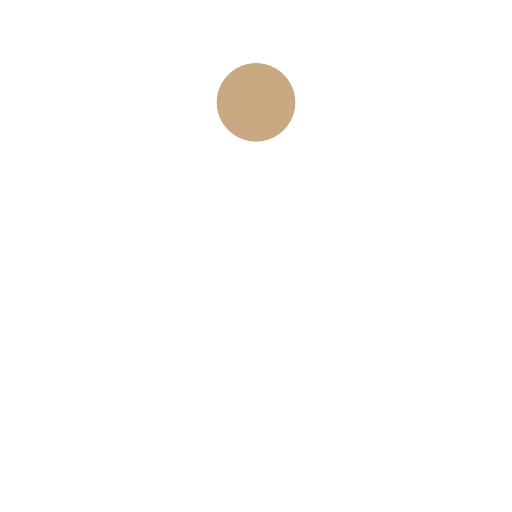
t = 0.00 s
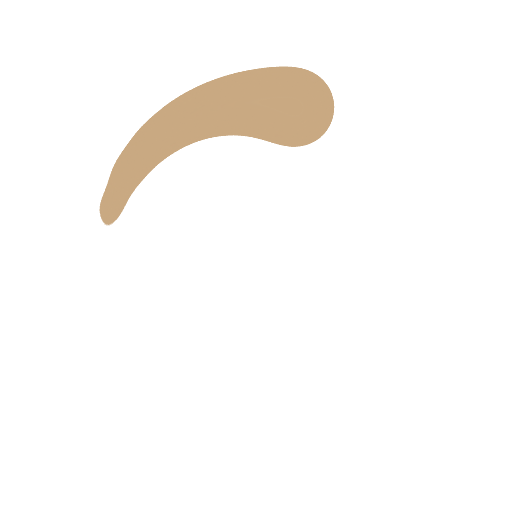
t = 0.51 s
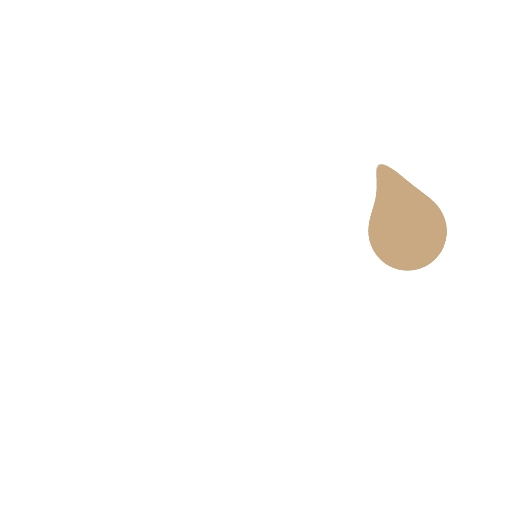
t = 0.76 s
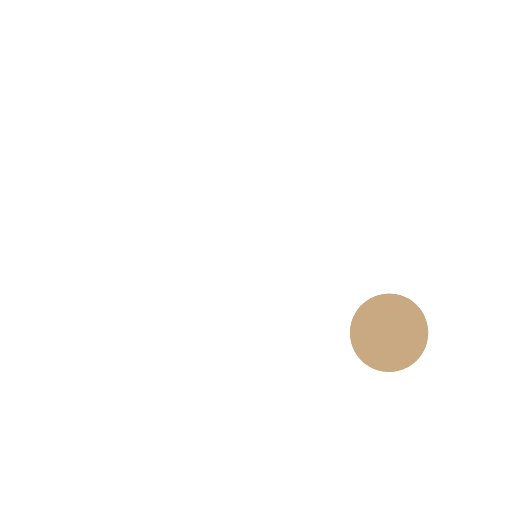
t = 1.01 s
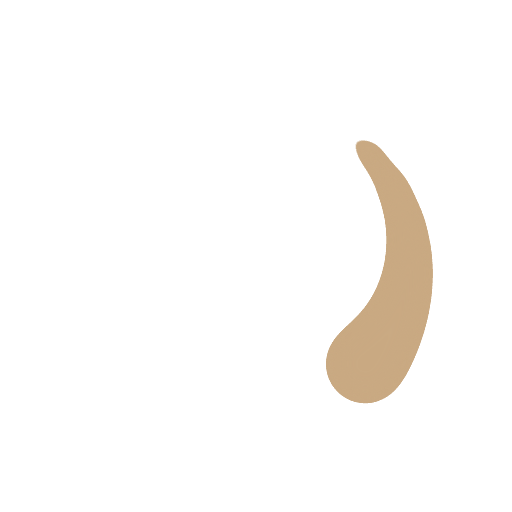
t = 1.52 s
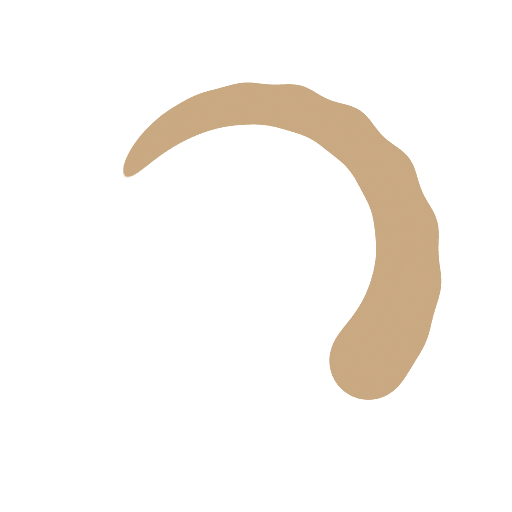
t = 2.27 s

The animated SVG that drew these frames (rendered in a browser with its animation timeline set to each time). Animation: 21 SMIL elements (animateTransform=21); one cycle of 3.03 s, repeats indefinitely.

<svg xmlns="http://www.w3.org/2000/svg" xmlns:xlink="http://www.w3.org/1999/xlink" width="200px" height="200px" viewBox="0 0 100 100" preserveAspectRatio="xMidYMid">
<defs>
  <filter id="ldio-o76tt08ntxg-filter" x="-100%" y="-100%" width="300%" height="300%" color-interpolation-filters="sRGB">
    <feGaussianBlur in="SourceGraphic" stdDeviation="3"></feGaussianBlur>
    <feComponentTransfer result="cutoff">
      <feFuncA type="linear" slope="60" intercept="-40"></feFuncA>
    </feComponentTransfer>
  </filter>
</defs>
<g filter="url(#ldio-o76tt08ntxg-filter)">
  <animateTransform attributeName="transform" type="rotate" repeatCount="indefinite" dur="3.0303030303030303s" values="0 50 50;360 50 50" keyTimes="0;1"></animateTransform>
  <g>
  <g transform="translate(50 20)">
    <circle cx="0" cy="0" r="0" fill="rgb(201,169,130)" transform="scale(0.5)"></circle>
  </g>
  <animateTransform attributeName="transform" calcMode="spline" type="rotate" values="0 50 50;360 50 50" keyTimes="0;1" dur="1.0101010101010102" keySplines="0.7666666666666666 0 0.6666666666666666 1" repeatCount="indefinite"></animateTransform>
</g><g>
  <g transform="translate(50 20)">
    <circle cx="0" cy="0" r="1" fill="rgb(201,169,130)" transform="scale(0.5)"></circle>
  </g>
  <animateTransform attributeName="transform" calcMode="spline" type="rotate" values="0 50 50;360 50 50" keyTimes="0;1" dur="1.0101010101010102" keySplines="0.7333333333333333 0 0.6333333333333333 1" repeatCount="indefinite"></animateTransform>
</g><g>
  <g transform="translate(50 20)">
    <circle cx="0" cy="0" r="2" fill="rgb(201,169,130)" transform="scale(0.5)"></circle>
  </g>
  <animateTransform attributeName="transform" calcMode="spline" type="rotate" values="0 50 50;360 50 50" keyTimes="0;1" dur="1.0101010101010102" keySplines="0.7 0 0.6 1" repeatCount="indefinite"></animateTransform>
</g><g>
  <g transform="translate(50 20)">
    <circle cx="0" cy="0" r="3" fill="rgb(201,169,130)" transform="scale(0.5)"></circle>
  </g>
  <animateTransform attributeName="transform" calcMode="spline" type="rotate" values="0 50 50;360 50 50" keyTimes="0;1" dur="1.0101010101010102" keySplines="0.6666666666666666 0 0.5666666666666667 1" repeatCount="indefinite"></animateTransform>
</g><g>
  <g transform="translate(50 20)">
    <circle cx="0" cy="0" r="4" fill="rgb(201,169,130)" transform="scale(0.5)"></circle>
  </g>
  <animateTransform attributeName="transform" calcMode="spline" type="rotate" values="0 50 50;360 50 50" keyTimes="0;1" dur="1.0101010101010102" keySplines="0.6333333333333333 0 0.5333333333333333 1" repeatCount="indefinite"></animateTransform>
</g><g>
  <g transform="translate(50 20)">
    <circle cx="0" cy="0" r="5" fill="rgb(201,169,130)" transform="scale(0.5)"></circle>
  </g>
  <animateTransform attributeName="transform" calcMode="spline" type="rotate" values="0 50 50;360 50 50" keyTimes="0;1" dur="1.0101010101010102" keySplines="0.6 0 0.5 1" repeatCount="indefinite"></animateTransform>
</g><g>
  <g transform="translate(50 20)">
    <circle cx="0" cy="0" r="6" fill="rgb(201,169,130)" transform="scale(0.5)"></circle>
  </g>
  <animateTransform attributeName="transform" calcMode="spline" type="rotate" values="0 50 50;360 50 50" keyTimes="0;1" dur="1.0101010101010102" keySplines="0.5666666666666667 0 0.4666666666666667 1" repeatCount="indefinite"></animateTransform>
</g><g>
  <g transform="translate(50 20)">
    <circle cx="0" cy="0" r="7" fill="rgb(201,169,130)" transform="scale(0.5)"></circle>
  </g>
  <animateTransform attributeName="transform" calcMode="spline" type="rotate" values="0 50 50;360 50 50" keyTimes="0;1" dur="1.0101010101010102" keySplines="0.5333333333333333 0 0.43333333333333335 1" repeatCount="indefinite"></animateTransform>
</g><g>
  <g transform="translate(50 20)">
    <circle cx="0" cy="0" r="8" fill="rgb(201,169,130)" transform="scale(0.5)"></circle>
  </g>
  <animateTransform attributeName="transform" calcMode="spline" type="rotate" values="0 50 50;360 50 50" keyTimes="0;1" dur="1.0101010101010102" keySplines="0.5 0 0.4 1" repeatCount="indefinite"></animateTransform>
</g><g>
  <g transform="translate(50 20)">
    <circle cx="0" cy="0" r="9" fill="rgb(201,169,130)" transform="scale(0.5)"></circle>
  </g>
  <animateTransform attributeName="transform" calcMode="spline" type="rotate" values="0 50 50;360 50 50" keyTimes="0;1" dur="1.0101010101010102" keySplines="0.4666666666666667 0 0.36666666666666664 1" repeatCount="indefinite"></animateTransform>
</g><g>
  <g transform="translate(50 20)">
    <circle cx="0" cy="0" r="10" fill="rgb(201,169,130)" transform="scale(0.5)"></circle>
  </g>
  <animateTransform attributeName="transform" calcMode="spline" type="rotate" values="0 50 50;360 50 50" keyTimes="0;1" dur="1.0101010101010102" keySplines="0.43333333333333335 0 0.3333333333333333 1" repeatCount="indefinite"></animateTransform>
</g><g>
  <g transform="translate(50 20)">
    <circle cx="0" cy="0" r="11" fill="rgb(201,169,130)" transform="scale(0.5)"></circle>
  </g>
  <animateTransform attributeName="transform" calcMode="spline" type="rotate" values="0 50 50;360 50 50" keyTimes="0;1" dur="1.0101010101010102" keySplines="0.4 0 0.3 1" repeatCount="indefinite"></animateTransform>
</g><g>
  <g transform="translate(50 20)">
    <circle cx="0" cy="0" r="12" fill="rgb(201,169,130)" transform="scale(0.5)"></circle>
  </g>
  <animateTransform attributeName="transform" calcMode="spline" type="rotate" values="0 50 50;360 50 50" keyTimes="0;1" dur="1.0101010101010102" keySplines="0.3666666666666667 0 0.26666666666666666 1" repeatCount="indefinite"></animateTransform>
</g><g>
  <g transform="translate(50 20)">
    <circle cx="0" cy="0" r="13" fill="rgb(201,169,130)" transform="scale(0.5)"></circle>
  </g>
  <animateTransform attributeName="transform" calcMode="spline" type="rotate" values="0 50 50;360 50 50" keyTimes="0;1" dur="1.0101010101010102" keySplines="0.33333333333333337 0 0.23333333333333334 1" repeatCount="indefinite"></animateTransform>
</g><g>
  <g transform="translate(50 20)">
    <circle cx="0" cy="0" r="14" fill="rgb(201,169,130)" transform="scale(0.5)"></circle>
  </g>
  <animateTransform attributeName="transform" calcMode="spline" type="rotate" values="0 50 50;360 50 50" keyTimes="0;1" dur="1.0101010101010102" keySplines="0.30000000000000004 0 0.2 1" repeatCount="indefinite"></animateTransform>
</g><g>
  <g transform="translate(50 20)">
    <circle cx="0" cy="0" r="15" fill="rgb(201,169,130)" transform="scale(0.5)"></circle>
  </g>
  <animateTransform attributeName="transform" calcMode="spline" type="rotate" values="0 50 50;360 50 50" keyTimes="0;1" dur="1.0101010101010102" keySplines="0.26666666666666666 0 0.16666666666666666 1" repeatCount="indefinite"></animateTransform>
</g><g>
  <g transform="translate(50 20)">
    <circle cx="0" cy="0" r="16" fill="rgb(201,169,130)" transform="scale(0.5)"></circle>
  </g>
  <animateTransform attributeName="transform" calcMode="spline" type="rotate" values="0 50 50;360 50 50" keyTimes="0;1" dur="1.0101010101010102" keySplines="0.23333333333333334 0 0.13333333333333333 1" repeatCount="indefinite"></animateTransform>
</g><g>
  <g transform="translate(50 20)">
    <circle cx="0" cy="0" r="17" fill="rgb(201,169,130)" transform="scale(0.5)"></circle>
  </g>
  <animateTransform attributeName="transform" calcMode="spline" type="rotate" values="0 50 50;360 50 50" keyTimes="0;1" dur="1.0101010101010102" keySplines="0.2 0 0.1 1" repeatCount="indefinite"></animateTransform>
</g><g>
  <g transform="translate(50 20)">
    <circle cx="0" cy="0" r="18" fill="rgb(201,169,130)" transform="scale(0.5)"></circle>
  </g>
  <animateTransform attributeName="transform" calcMode="spline" type="rotate" values="0 50 50;360 50 50" keyTimes="0;1" dur="1.0101010101010102" keySplines="0.16666666666666669 0 0.06666666666666667 1" repeatCount="indefinite"></animateTransform>
</g><g>
  <g transform="translate(50 20)">
    <circle cx="0" cy="0" r="19" fill="rgb(201,169,130)" transform="scale(0.5)"></circle>
  </g>
  <animateTransform attributeName="transform" calcMode="spline" type="rotate" values="0 50 50;360 50 50" keyTimes="0;1" dur="1.0101010101010102" keySplines="0.13333333333333333 0 0.03333333333333333 1" repeatCount="indefinite"></animateTransform>
</g>
</g>
</svg>
